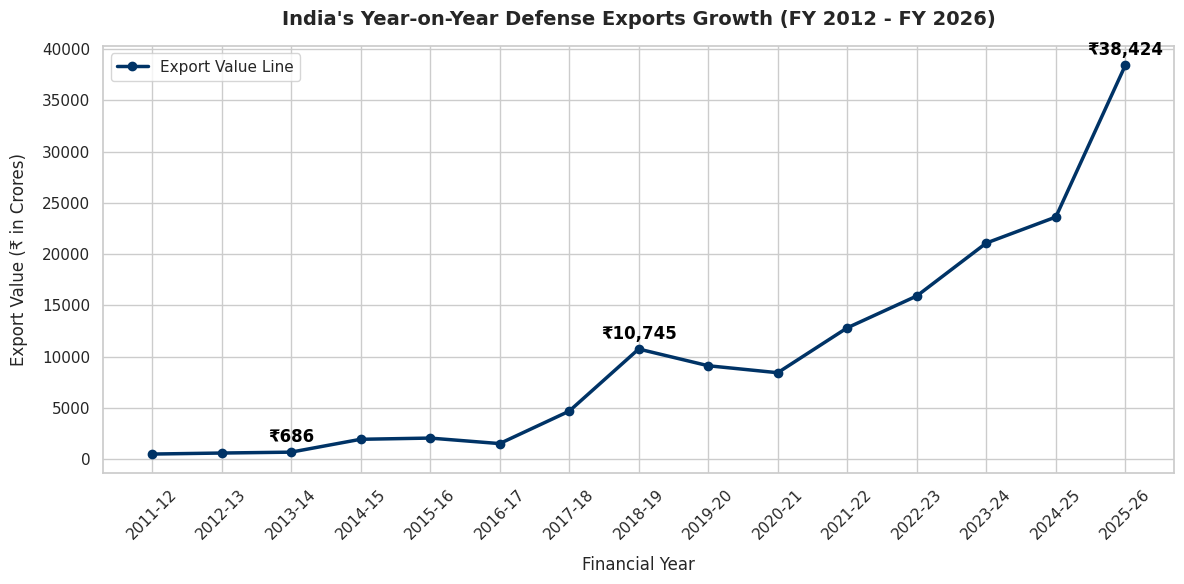

Generate this figure with matplotlib:
import matplotlib.pyplot as plt
import seaborn as sns

# 1. Prepare Dataset
years = [
    "2011-12",
    "2012-13",
    "2013-14",
    "2014-15",
    "2015-16",
    "2016-17",
    "2017-18",
    "2018-19",
    "2019-20",
    "2020-21",
    "2021-22",
    "2022-23",
    "2023-24",
    "2024-25",
    "2025-26",
]
exports_in_crores = [
    500,
    600,
    686,
    1940,
    2059,
    1521,
    4682,
    10745,
    9115,
    8434,
    12814,
    15920,
    21083,
    23622,
    38424,
]

# 2. Configure Aesthetics
sns.set_theme(style="whitegrid")
plt.figure(figsize=(12, 6))

# 3. Create Plots
plt.plot(
    years,
    exports_in_crores,
    marker="o",
    color="#003366",
    linewidth=2.5,
    label="Export Value Line",
)
# (years, exports_in_crores, color='#4682B4', alpha=0.6, width=0.6, label="Yearly Volume")

# 4. Custom Labels and Details
plt.title(
    "India's Year-on-Year Defense Exports Growth (FY 2012 - FY 2026)",
    fontsize=14,
    fontweight="bold",
    pad=15,
)
plt.xlabel("Financial Year", fontsize=12, labelpad=10)
plt.ylabel("Export Value (₹ in Crores)", fontsize=12, labelpad=10)
plt.xticks(rotation=45)

# 5. Highlight Peak and Benchmarks
for i, val in enumerate(exports_in_crores):
    if i in [2, 7, 14]:  # Label FY14, FY19, and FY26
        plt.text(
            i, val + 1000, f"₹{val:,}", ha="center", fontweight="bold", color="black"
        )

plt.tight_layout()
plt.legend(loc="upper left")
plt.show()
